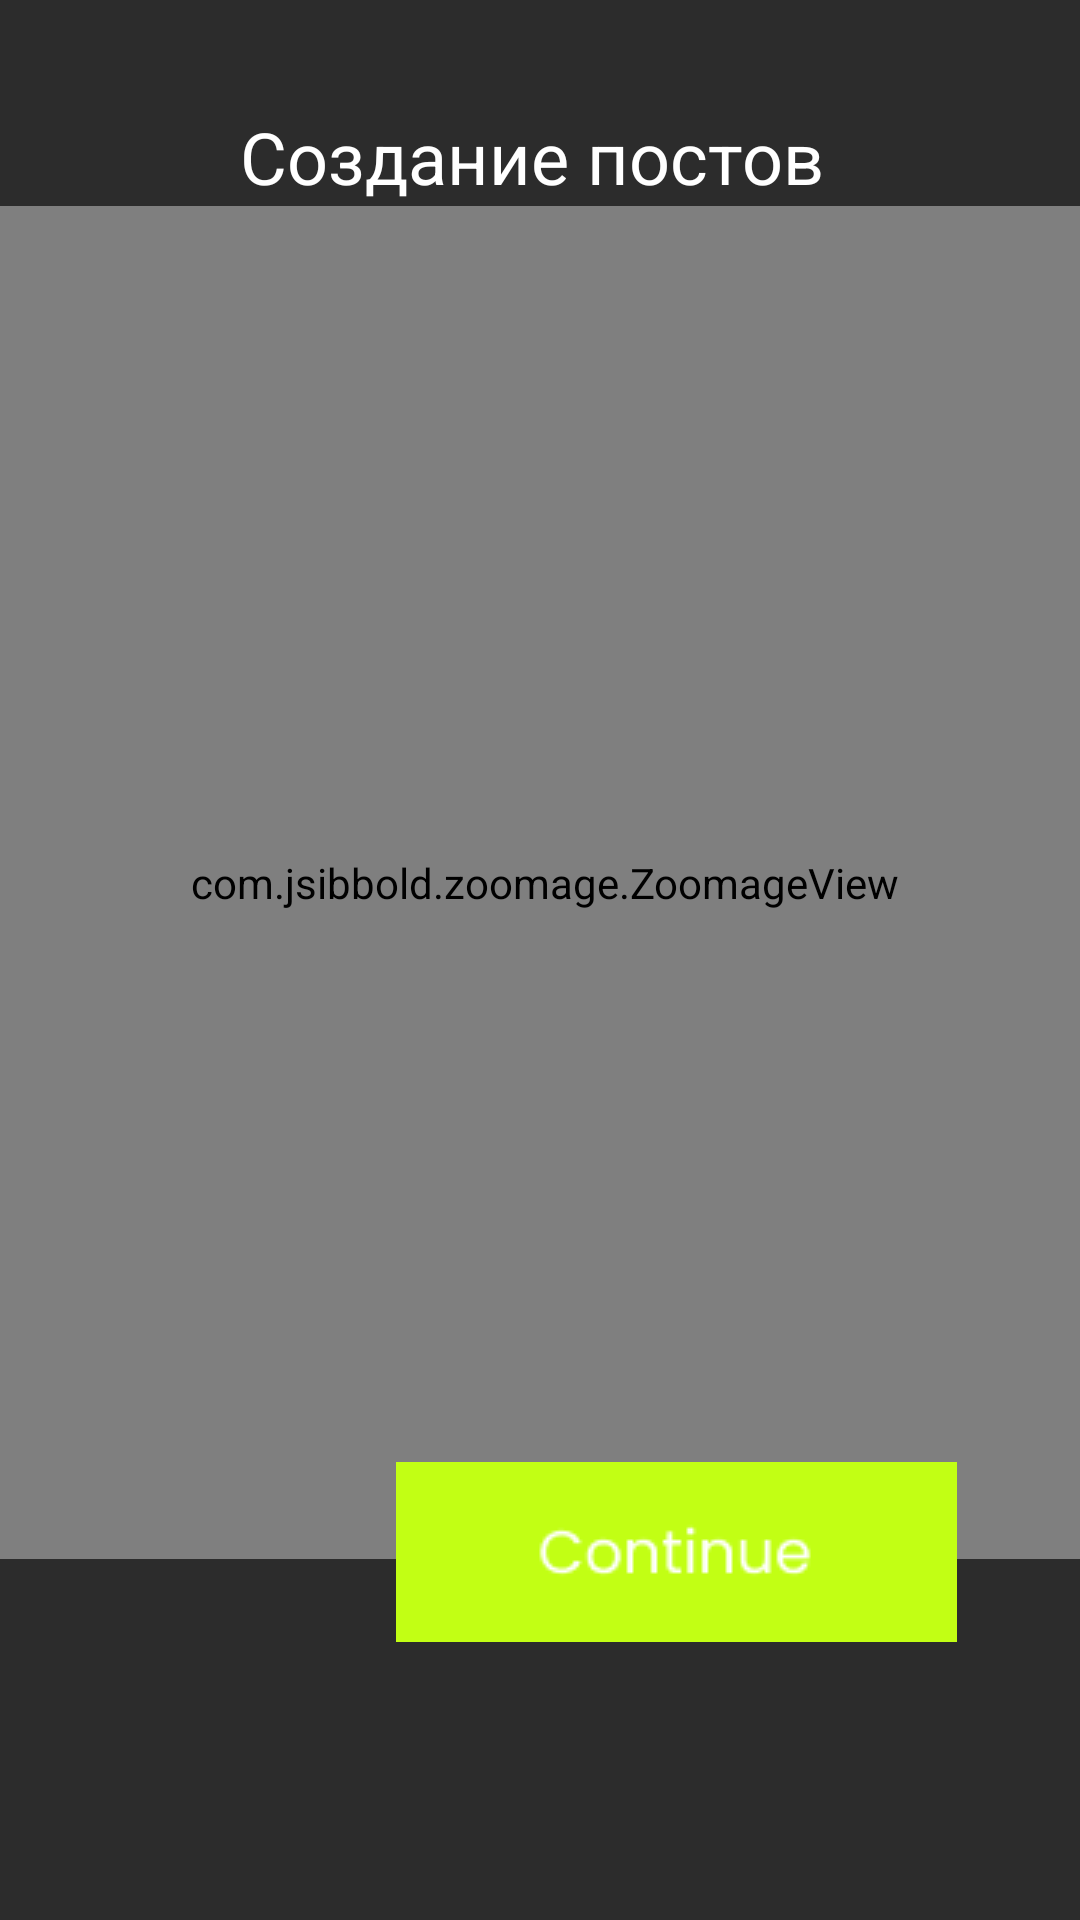

Android layout source for this screen:
<!-- AndroidManifest.xml: application theme Theme.Anybreak -->
<!-- res/layout/activitycreatepost.xml -->
<?xml version="1.0" encoding="utf-8"?>
<androidx.constraintlayout.widget.ConstraintLayout xmlns:android="http://schemas.android.com/apk/res/android"
    xmlns:app="http://schemas.android.com/apk/res-auto"
    xmlns:tools="http://schemas.android.com/tools"
    android:id="@+id/link"
    android:layout_width="match_parent"
    android:layout_height="match_parent"
    android:background="#2C2C2C"
    tools:context=".createpost">

    <TextView
        android:id="@+id/textView5"
        android:layout_width="233dp"
        android:layout_height="77dp"
        android:gravity="center"
        android:text="Создание постов "
        android:textColor="#FFFFFF"
        android:textSize="24sp"
        app:layout_constraintBottom_toBottomOf="parent"
        app:layout_constraintEnd_toEndOf="parent"
        app:layout_constraintStart_toStartOf="parent"
        app:layout_constraintTop_toTopOf="parent"
        app:layout_constraintVertical_bias="0.024" />

    <ImageButton
        android:id="@+id/addplus"
        android:layout_width="91dp"
        android:layout_height="78dp"
        android:background="#00FFFFFF"
        app:layout_constraintBottom_toBottomOf="parent"
        app:layout_constraintEnd_toEndOf="parent"
        app:layout_constraintHorizontal_bias="0.05"
        app:layout_constraintStart_toStartOf="parent"
        app:layout_constraintTop_toTopOf="parent"
        app:layout_constraintVertical_bias="0.846"
        app:srcCompat="@drawable/plus" />

    <com.jsibbold.zoomage.ZoomageView
        android:id="@+id/preview"
        android:layout_width="394dp"
        android:layout_height="451dp"
        android:scaleType="centerCrop"
        app:layout_constraintBottom_toBottomOf="parent"
        app:layout_constraintEnd_toEndOf="parent"
        app:layout_constraintHorizontal_bias="0.47"
        app:layout_constraintStart_toStartOf="parent"
        app:layout_constraintTop_toTopOf="parent"
        app:layout_constraintVertical_bias="0.364" />

    <ImageButton
        android:id="@+id/publiceted"
        android:layout_width="187dp"
        android:layout_height="60dp"
        android:background="#00FFFFFF"
        app:layout_constraintBottom_toBottomOf="parent"
        app:layout_constraintEnd_toEndOf="parent"
        app:layout_constraintHorizontal_bias="0.763"
        app:layout_constraintStart_toStartOf="parent"
        app:layout_constraintTop_toTopOf="parent"
        app:layout_constraintVertical_bias="0.84"
        app:srcCompat="@drawable/continuebutton" />


</androidx.constraintlayout.widget.ConstraintLayout>
<!-- resources referenced by this layout -->
<resources>
  <!-- drawable continuebutton: png bitmap (drawable, 2363 bytes) -->
  <style name="Theme.Anybreak" parent="Base.Theme.Anybreak" />
  <style name="Base.Theme.Anybreak" parent="Theme.Material3.DayNight.NoActionBar">
          
          
      </style>
</resources>
